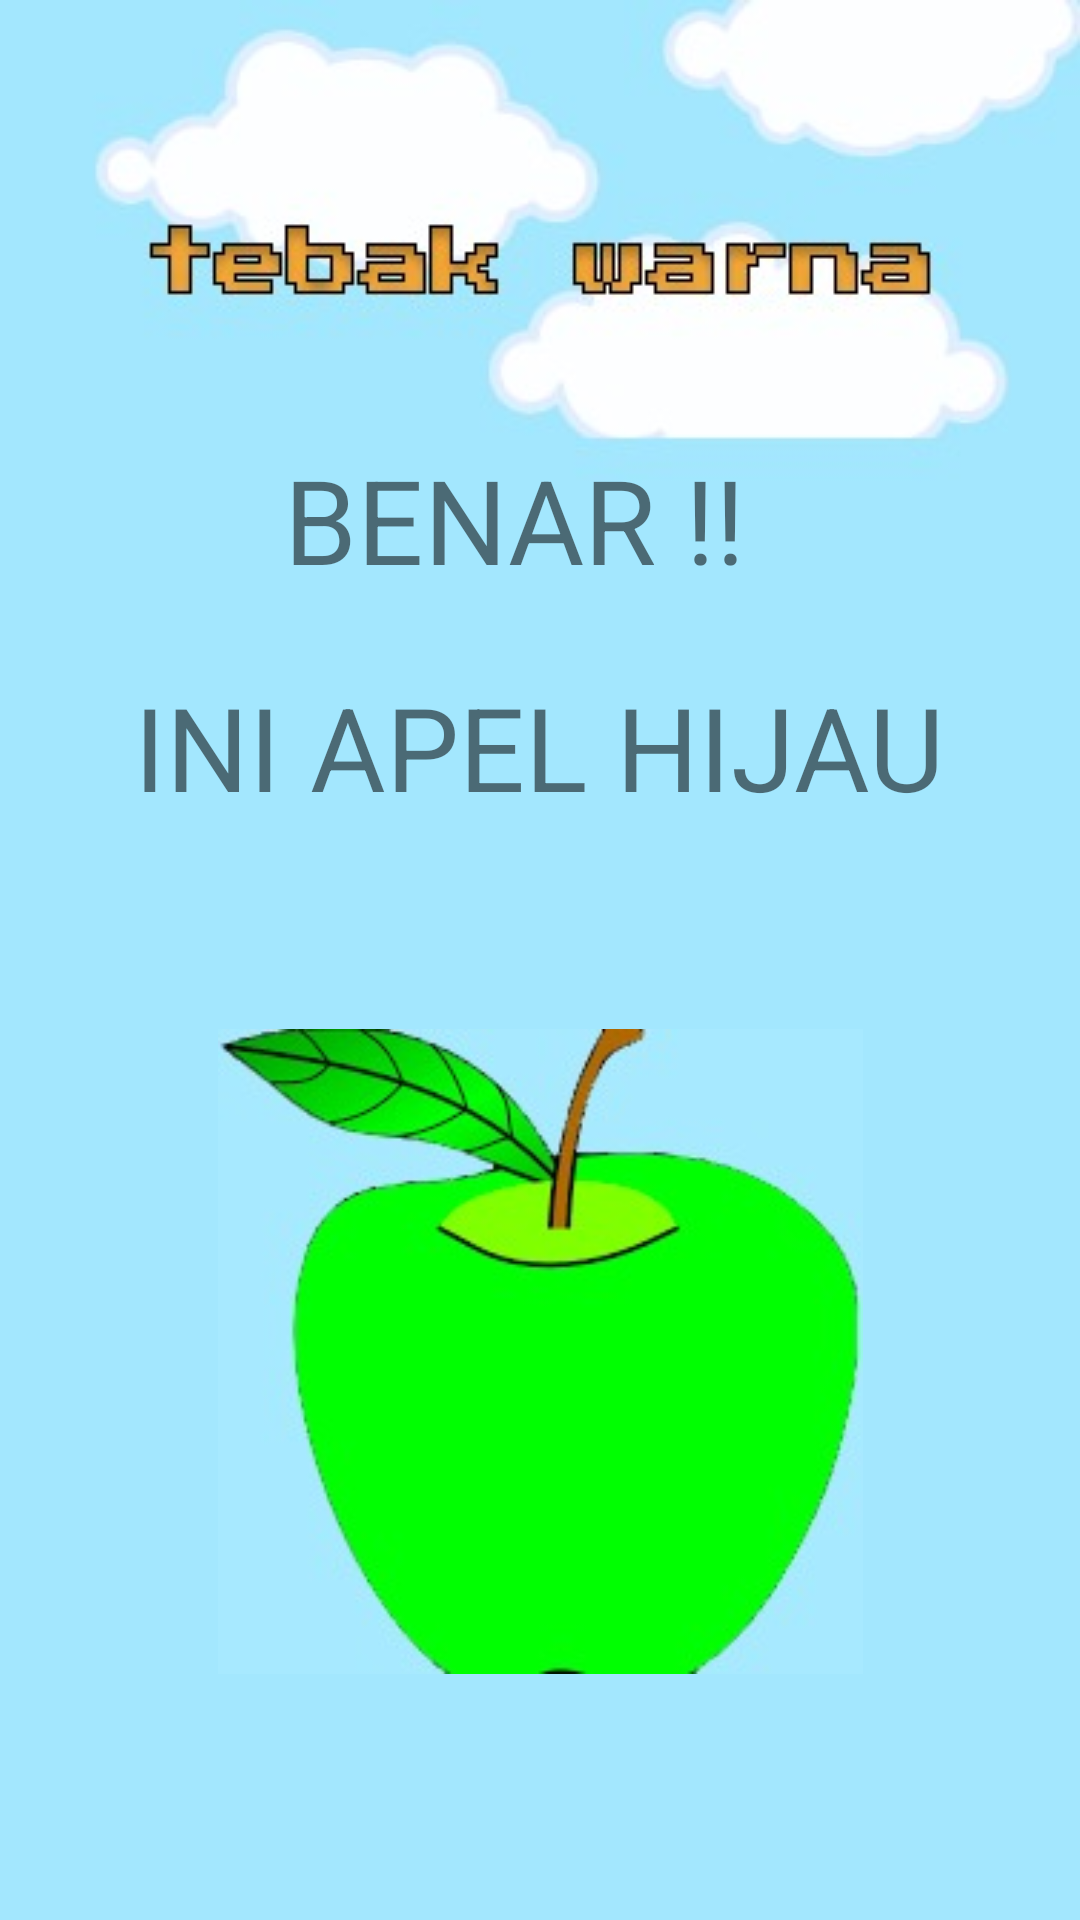

The Android layout XML behind this screen, and the referenced resources:
<!-- AndroidManifest.xml: application theme Theme.BocaahPintar -->
<!-- res/layout/activity_main8.xml -->
<?xml version="1.0" encoding="utf-8"?>
<androidx.constraintlayout.widget.ConstraintLayout xmlns:android="http://schemas.android.com/apk/res/android"
    xmlns:app="http://schemas.android.com/apk/res-auto"
    xmlns:tools="http://schemas.android.com/tools"
    android:layout_width="match_parent"
    android:layout_height="match_parent"
    android:background="@drawable/tebakwarna"
    tools:context=".MainActivity7">

    <ImageView
        android:id="@+id/imageView32"
        android:layout_width="215dp"
        android:layout_height="227dp"
        android:layout_marginBottom="76dp"
        app:layout_constraintBottom_toBottomOf="parent"
        app:layout_constraintEnd_toEndOf="parent"
        app:layout_constraintStart_toStartOf="parent"
        app:srcCompat="@drawable/apelijo" />

    <TextView
        android:id="@+id/textView6"
        android:layout_width="171dp"
        android:layout_height="52dp"
        android:layout_marginBottom="24dp"
        android:autoText="true"
        android:text="BENAR !!"
        app:autoSizeTextType="uniform"
        app:layout_constraintBottom_toTopOf="@+id/textView7"
        app:layout_constraintEnd_toEndOf="parent"
        app:layout_constraintStart_toStartOf="parent" />

    <TextView
        android:id="@+id/textView7"
        android:layout_width="270dp"
        android:layout_height="54dp"
        android:layout_marginBottom="60dp"
        android:autoText="true"
        android:text="INI APEL HIJAU"
        app:autoSizeTextType="uniform"
        app:layout_constraintBottom_toTopOf="@+id/imageView32"
        app:layout_constraintEnd_toEndOf="parent"
        app:layout_constraintHorizontal_bias="0.496"
        app:layout_constraintStart_toStartOf="parent" />
</androidx.constraintlayout.widget.ConstraintLayout>
<!-- resources referenced by this layout -->
<resources>
  <!-- drawable apelijo: jpeg bitmap (drawable, 9649 bytes) -->
  <!-- drawable tebakwarna: jpeg bitmap (drawable, 11197 bytes) -->
  <style name="Theme.BocaahPintar" parent="Theme.MaterialComponents.DayNight.DarkActionBar">
          
          <item name="colorPrimary">@color/purple_500</item>
          <item name="colorPrimaryVariant">@color/purple_700</item>
          <item name="colorOnPrimary">@color/white</item>
          
          <item name="colorSecondary">@color/teal_200</item>
          <item name="colorSecondaryVariant">@color/teal_700</item>
          <item name="colorOnSecondary">@color/black</item>
          
          <item name="android:statusBarColor" tools:targetApi="l">?attr/colorPrimaryVariant</item>
          
      </style>
  <!-- not gathered from this repository: default colours our renderer supplied (Android Studio template values) -->
  <color name="purple_500">#FF6200EE</color>
  <color name="purple_700">#FF3700B3</color>
  <color name="teal_200">#FF03DAC5</color>
  <color name="teal_700">#FF018786</color>
  <color name="black">#FF000000</color>
  <color name="white">#FFFFFFFF</color>
</resources>
